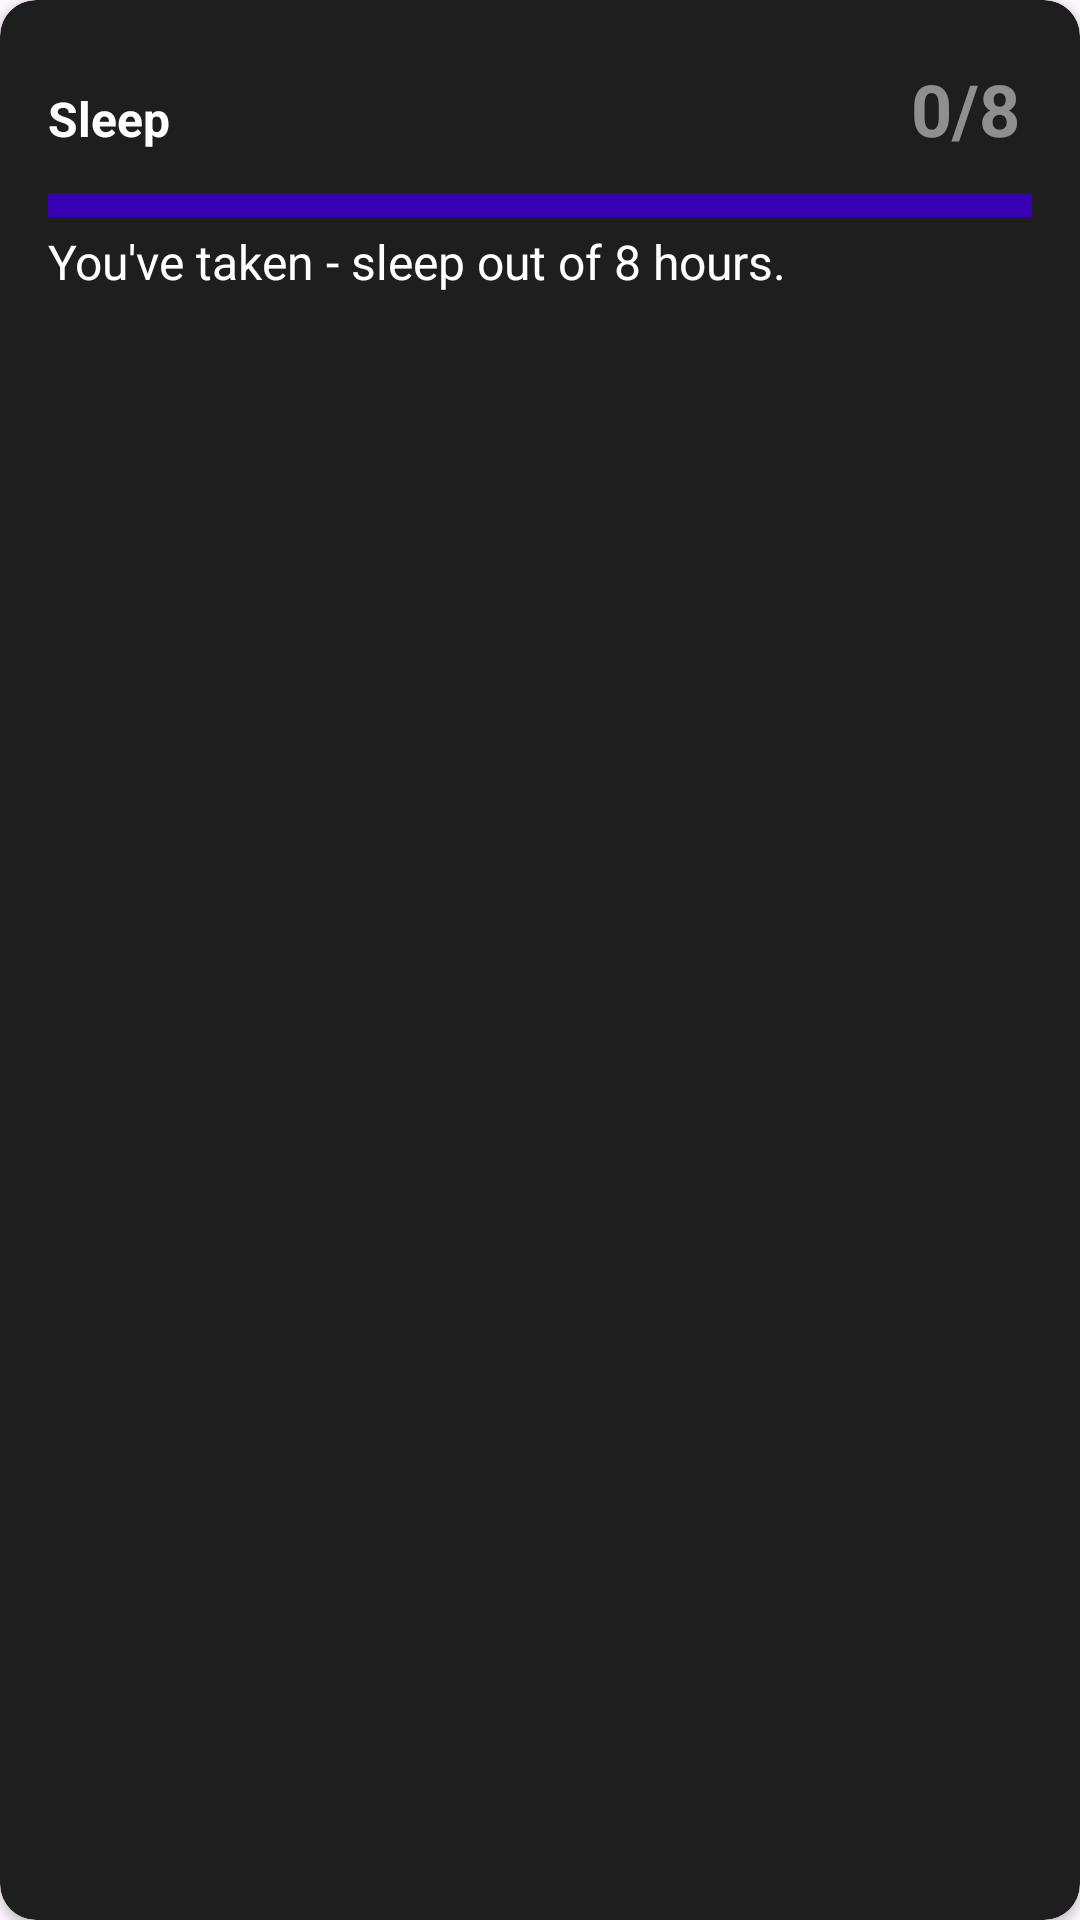

This screen was rendered from an Android layout file. Write that file and the resources it references.
<!-- AndroidManifest.xml: application theme Theme.StiveWorkoutApp -->
<!-- res/layout/card_progress_sleep.xml -->
<?xml version="1.0" encoding="utf-8"?>
<androidx.cardview.widget.CardView
    xmlns:android="http://schemas.android.com/apk/res/android"
    xmlns:app="http://schemas.android.com/apk/res-auto"
    android:layout_width="match_parent"
    android:layout_height="wrap_content"
    android:layout_margin="8dp"
    app:cardCornerRadius="12dp"
    app:cardBackgroundColor="#1E1E1E">

    <LinearLayout
        android:layout_width="match_parent"
        android:layout_height="wrap_content"
        android:orientation="vertical"
        android:padding="16dp">

        <LinearLayout
            android:layout_width="match_parent"
            android:layout_height="wrap_content"
            android:orientation="horizontal"
            android:weightSum="2">

            
            <TextView
                android:id="@+id/tvSleepTitle"
                android:layout_width="0dp"
                android:layout_height="wrap_content"
                android:layout_weight="1"
                android:text="Sleep"
                android:textSize="16sp"
                android:textColor="@android:color/white"
                android:textStyle="bold" />

            
            <EditText
                android:id="@+id/etSleepValue"
                android:layout_width="0dp"
                android:layout_height="wrap_content"
                android:layout_weight="1"
                android:inputType="number"
                android:hint="0/8"
                android:textColorHint="#80FFFFFF"
                android:textSize="24sp"
                android:textColor="@android:color/white"
                android:background="@android:color/transparent"
                android:padding="4dp"
                android:textStyle="bold"
                android:gravity="end"/>
        </LinearLayout>

        
        <ProgressBar
            android:id="@+id/progressBar"
            style="?android:attr/progressBarStyleHorizontal"
            android:layout_width="match_parent"
            android:layout_height="8dp"
            android:progress="95"
            android:max="100"
            android:progressDrawable="@color/design_default_color_primary_variant"
            android:layout_marginTop="8dp"/>

        
        <TextView
            android:id="@+id/tvSleepGoal"
            android:layout_width="wrap_content"
            android:layout_height="wrap_content"
            android:text="You've taken - sleep out of 8 hours."
            android:textSize="16sp"
            android:textColor="@android:color/white"
            android:layout_marginTop="4dp"/>

    </LinearLayout>
</androidx.cardview.widget.CardView>
<!-- resources referenced by this layout -->
<resources>
  <style name="Theme.StiveWorkoutApp" parent="Base.Theme.StiveWorkoutApp" />
  <style name="Base.Theme.StiveWorkoutApp" parent="Theme.Material3.DayNight.NoActionBar">
          
          
      </style>
</resources>
